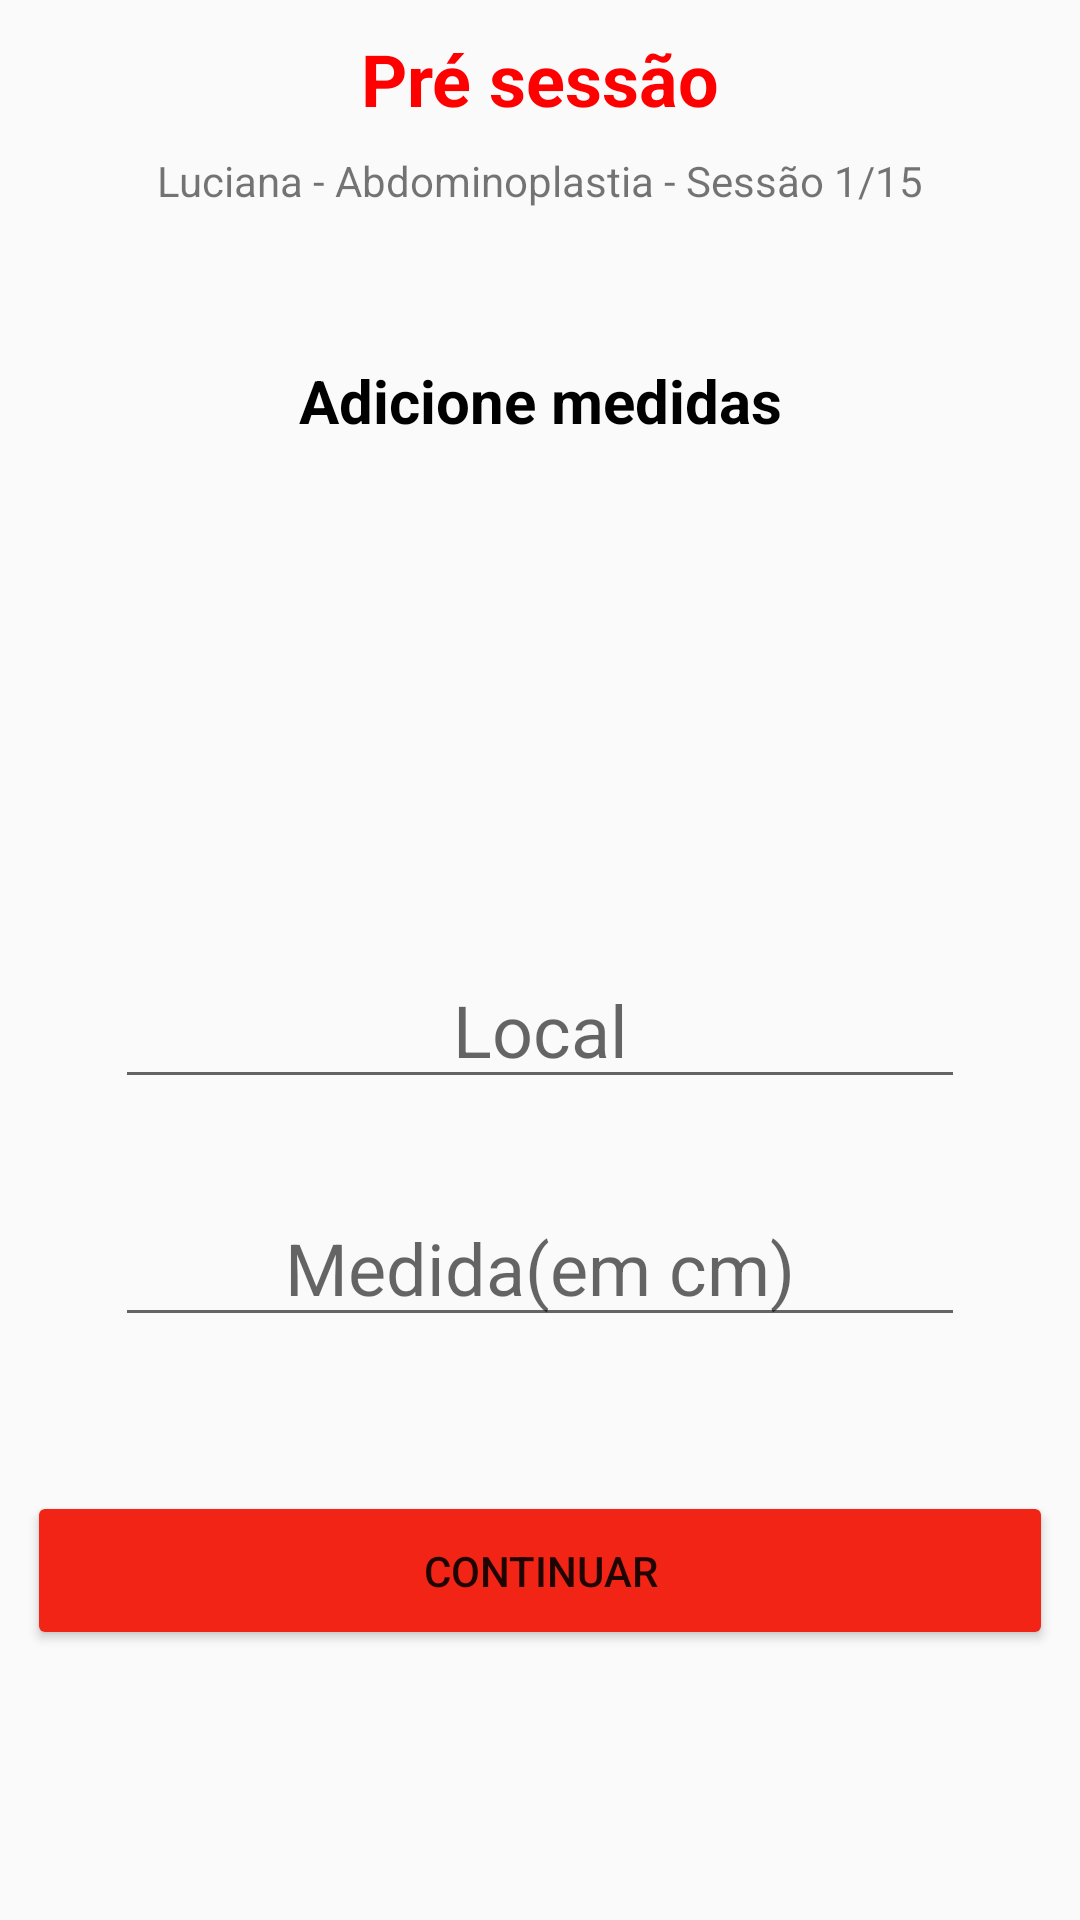

This screen was rendered from an Android layout file. Write that file and the resources it references.
<!-- AndroidManifest.xml: application theme Theme.AppCompat.Light.NoActionBar -->
<!-- res/layout/activity_med1.xml -->
<?xml version="1.0" encoding="utf-8"?>
<androidx.constraintlayout.widget.ConstraintLayout xmlns:android="http://schemas.android.com/apk/res/android"
    xmlns:app="http://schemas.android.com/apk/res-auto"
    xmlns:tools="http://schemas.android.com/tools"
    android:layout_width="match_parent"
    android:layout_height="match_parent"
    tools:context=".Med1">

    <Button
        android:id="@+id/toFoto1"
        android:layout_width="342dp"
        android:layout_height="53dp"
        android:layout_marginBottom="90dp"
        android:backgroundTint="@color/colorPrimary"
        android:text="@string/continuar"
        app:layout_constraintBottom_toBottomOf="parent"
        app:layout_constraintEnd_toEndOf="parent"
        app:layout_constraintStart_toStartOf="parent" />

    <EditText
        android:id="@+id/editTextTextPersonName2"
        android:layout_width="wrap_content"
        android:layout_height="wrap_content"
        android:layout_marginTop="30dp"
        android:ems="10"
        android:hint="@string/medida_em_cm"
        android:inputType="numberDecimal"
        android:textAlignment="center"
        android:textSize="24sp"
        app:layout_constraintEnd_toEndOf="parent"
        app:layout_constraintStart_toStartOf="parent"
        app:layout_constraintTop_toBottomOf="@+id/editTextTextPersonName"
        tools:ignore="Autofill" />

    <TextView
        android:id="@+id/textView33"
        android:layout_width="wrap_content"
        android:layout_height="wrap_content"
        android:layout_marginTop="10dp"
        android:text="@string/pr_sess_o2"
        android:textColor="#FF0000"
        android:textSize="24sp"
        android:textStyle="bold"
        app:layout_constraintEnd_toEndOf="parent"
        app:layout_constraintStart_toStartOf="parent"
        app:layout_constraintTop_toTopOf="parent" />

    <TextView
        android:id="@+id/textView31"
        android:layout_width="wrap_content"
        android:layout_height="wrap_content"
        android:layout_marginTop="120dp"
        android:text="@string/adicione_medidas"
        android:textAlignment="center"
        android:textColor="#000000"
        android:textSize="20sp"
        android:textStyle="bold"
        app:layout_constraintEnd_toEndOf="parent"
        app:layout_constraintStart_toStartOf="parent"
        app:layout_constraintTop_toTopOf="parent" />

    <TextView
        android:id="@+id/textView32"
        android:layout_width="wrap_content"
        android:layout_height="wrap_content"
        android:text="@string/luciana_abdominoplastia_sess_o_1_15"
        app:layout_constraintBottom_toTopOf="@+id/textView31"
        app:layout_constraintEnd_toEndOf="parent"
        app:layout_constraintStart_toStartOf="parent"
        app:layout_constraintTop_toTopOf="parent" />

    <EditText
        android:id="@+id/editTextTextPersonName"
        android:layout_width="wrap_content"
        android:layout_height="wrap_content"
        android:layout_marginTop="170dp"
        android:ems="10"
        android:hint="@string/local"
        android:inputType="textPersonName"
        android:textAlignment="center"
        android:textSize="24sp"
        app:layout_constraintEnd_toEndOf="parent"
        app:layout_constraintStart_toStartOf="parent"
        app:layout_constraintTop_toBottomOf="@+id/textView31"
        tools:ignore="Autofill" />


</androidx.constraintlayout.widget.ConstraintLayout>
<!-- resources referenced by this layout -->
<resources>
  <color name="colorPrimary">#F12415</color>
  <string name="adicione_medidas">Adicione medidas</string>
  <string name="continuar">Continuar</string>
  <string name="local">Local</string>
  <string name="luciana_abdominoplastia_sess_o_1_15">Luciana - Abdominoplastia - Sessão 1/15</string>
  <string name="medida_em_cm">Medida(em cm)</string>
  <string name="pr_sess_o2">Pré sessão</string>
</resources>
